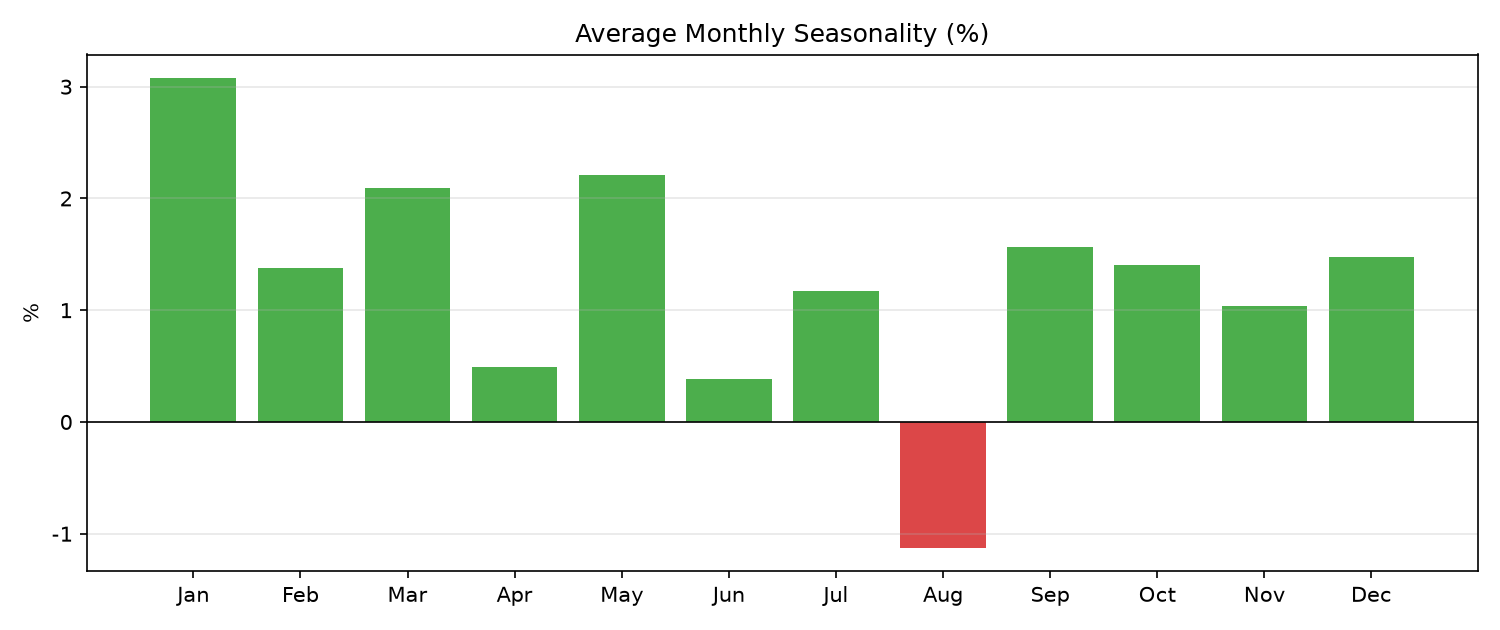

The table this chart was drawn from, first rows:
, avg_monthly_return
1, 0.03078
2, 0.01378
3, 0.02096
4, 0.004889
5, 0.02209
6, 0.003804
7, 0.01169
8, -0.01127
9, 0.01567
10, 0.01408
11, 0.01037
12, 0.01478
